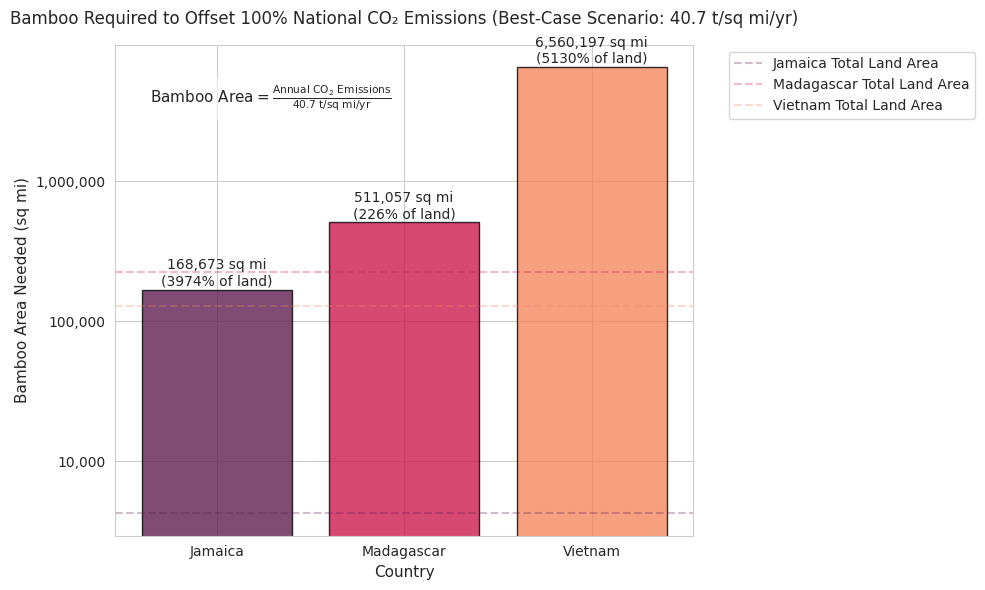

The script that saved this image:
import numpy as np
import matplotlib.pyplot as plt
import seaborn as sns
from matplotlib.ticker import FuncFormatter

# Data
countries = ["Jamaica", "Madagascar", "Vietnam"]
land_area = [4244, 226597, 127882]  # sq mi
annual_emissions = [6_865_000, 20_800_000, 267_000_000]  # tons CO2/yr
high_seq = 40.7  # Best-case sequestration (tons/sq mi/yr)

# Calculate bamboo area needed and % of land
bamboo_area = [emi / high_seq for emi in annual_emissions]
percent_land = [(area / land) * 100 for area, land in zip(bamboo_area, land_area)]

# Plot setup
plt.figure(figsize=(10, 6))
sns.set_style("whitegrid")
palette = sns.color_palette("rocket", len(countries))

# Bar plot (Bamboo area needed)
bars = plt.bar(countries, bamboo_area, color=palette, edgecolor='black', alpha=0.8)

# Annotate bars with area and % land
for bar, area, percent in zip(bars, bamboo_area, percent_land):
    height = bar.get_height()
    plt.text(bar.get_x() + bar.get_width() / 2, height * 1.02, 
             f"{area:,.0f} sq mi\n({percent:.0f}% of land)", 
             ha='center', va='bottom', fontsize=10)

# Horizontal line for land area reference
for i, land in enumerate(land_area):
    plt.axhline(y=land, color=palette[i], linestyle='--', alpha=0.3, 
                label=f"{countries[i]} Total Land Area")

# Aesthetics
plt.title("Bamboo Required to Offset 100% National CO₂ Emissions (Best-Case Scenario: 40.7 t/sq mi/yr)", 
          fontsize=12, pad=15)
plt.xlabel("Country", fontsize=11)
plt.ylabel("Bamboo Area Needed (sq mi)", fontsize=11)
plt.yscale("log")  # Log scale for readability
plt.gca().yaxis.set_major_formatter(FuncFormatter(lambda x, _: f"{x:,.0f}"))

# Legend and formula
formula_text = r"$\text{Bamboo Area} = \frac{\text{Annual CO}_2\text{ Emissions}}{40.7 \text{ t/sq mi/yr}}$"
plt.figtext(0.15, 0.82, formula_text, fontsize=11, bbox=dict(facecolor='white', alpha=0.5))
plt.legend(bbox_to_anchor=(1.05, 1), loc='upper left')

plt.tight_layout()
plt.show()